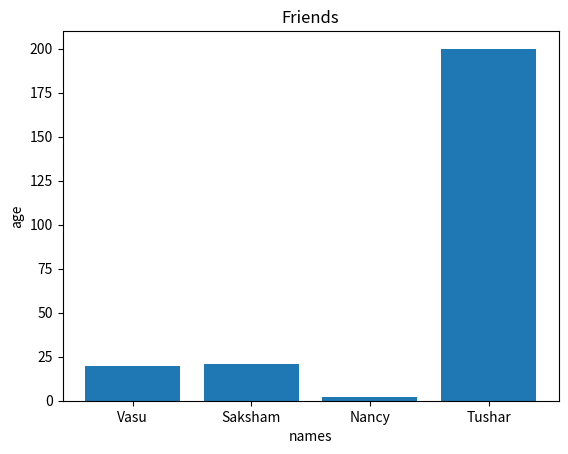

Reproduce this figure in Python.
# import matplotlib as mp
from matplotlib import pyplot as plt
name = ["Vasu", "Saksham", "Nancy", "Tushar"]
age = [20, 21, 2, 200]
# a = plt.bar(range(len(name)),age)
# b = plt.show()
plt.ylabel('age')
plt.xlabel('names')
plt.title('Friends')
plt.bar(name,age)
plt.show()